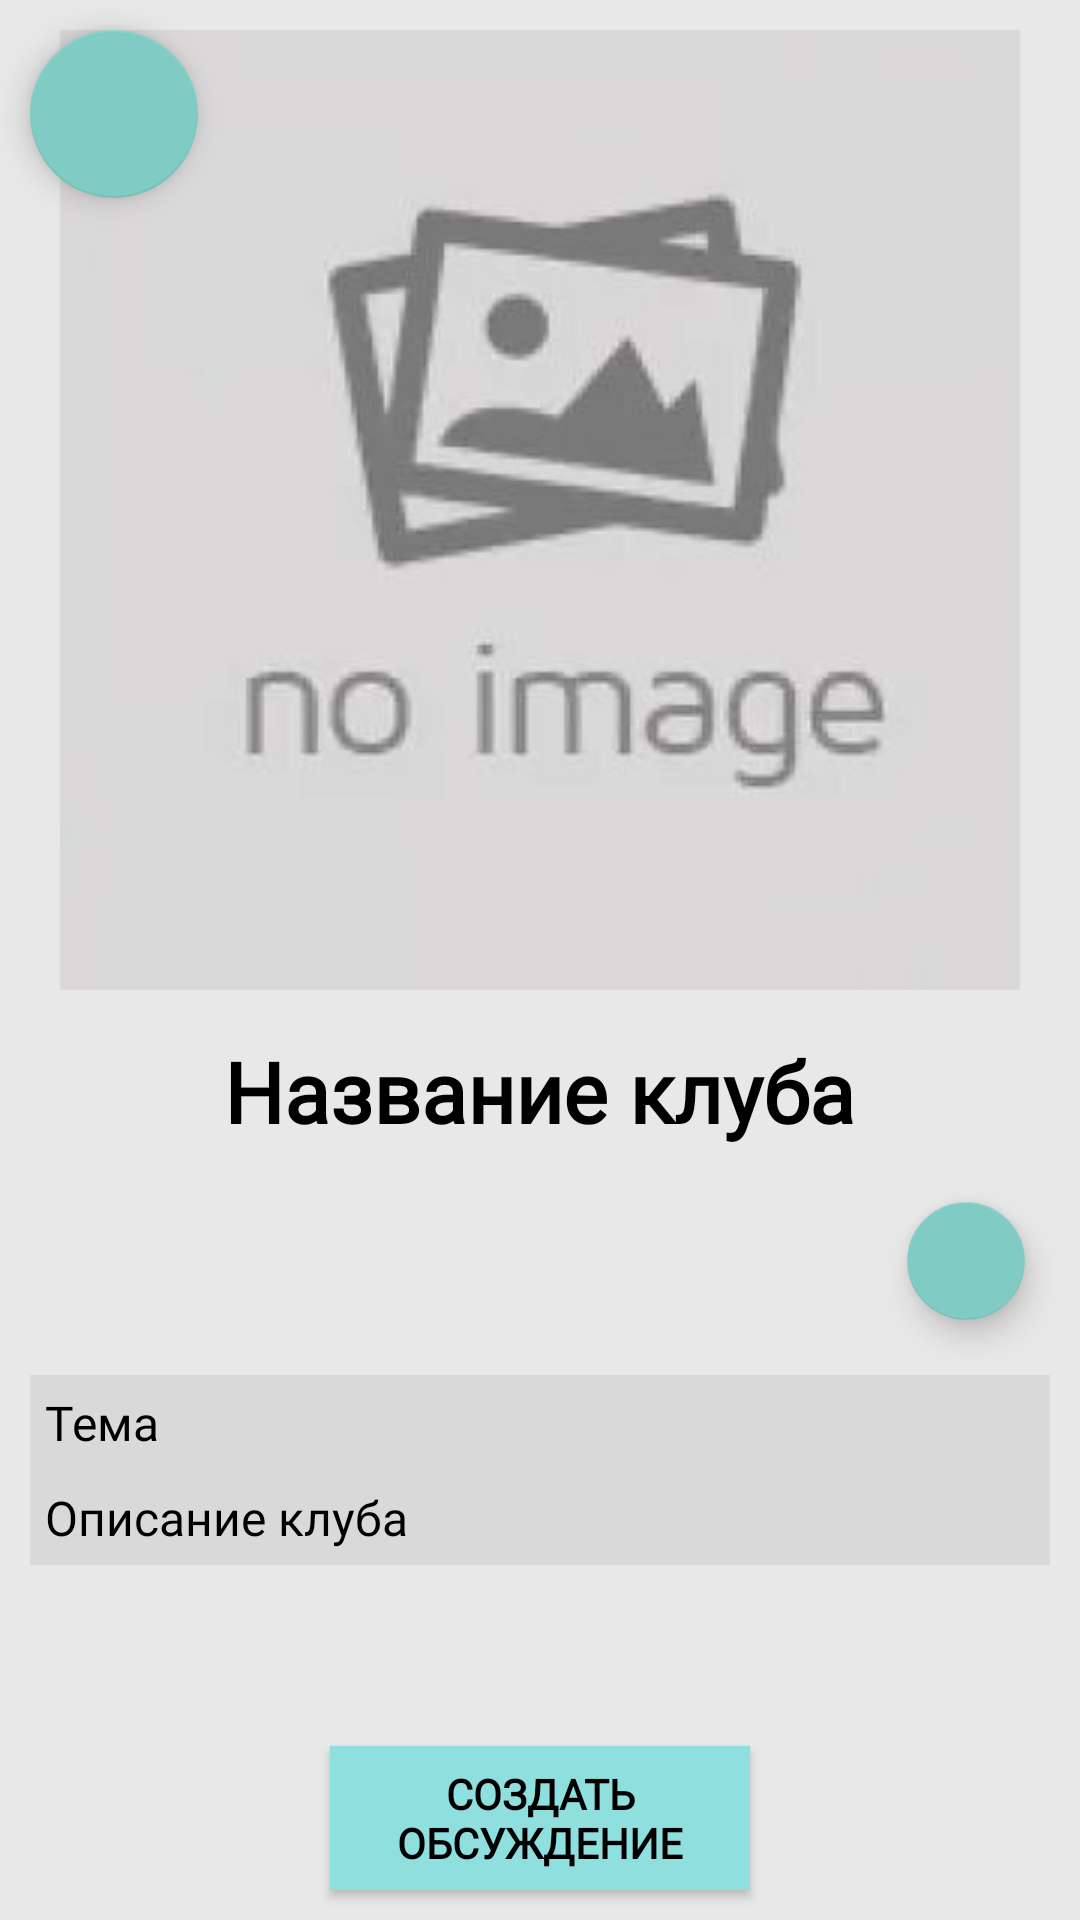

Here is an Android app screen rendered from its layout file. Give the layout XML and the strings, colors and styles it references.
<!-- AndroidManifest.xml: application theme Theme.Biblinarium -->
<!-- res/layout/fragment_forum_club_page.xml -->
<?xml version="1.0" encoding="utf-8"?>
<RelativeLayout xmlns:android="http://schemas.android.com/apk/res/android"
    xmlns:tools="http://schemas.android.com/tools"
    android:layout_width="match_parent"
    android:layout_height="match_parent"
    android:background="@color/grayBackgroundLight"
    android:layout_margin="10dp"
    tools:context=".mvvm.views.ui.pages.forum.ForumClubPageFragment">

    <com.google.android.material.floatingactionbutton.FloatingActionButton
        android:id="@+id/floatingActionButton_fragment_forum_clubPage_back"
        android:layout_width="wrap_content"
        android:layout_height="wrap_content"
        android:layout_marginTop="10dp"
        android:layout_marginStart="10dp"
        android:clickable="true"
        android:src="@drawable/ic_arrow_left" />

    <ScrollView
        android:layout_width="match_parent"
        android:layout_height="match_parent"
        android:layout_above="@+id/button_fragment_forum_createDiscussion">

        <RelativeLayout
            android:layout_width="match_parent"
            android:layout_height="wrap_content" >

            <ImageView
                android:id="@+id/imageView_fragment_forum_clubImage"
                android:layout_width="wrap_content"
                android:layout_height="wrap_content"
                android:layout_marginVertical="10dp"
                android:layout_centerHorizontal="true"
                android:src="@drawable/empty_image"/>

            <TextView
                android:id="@+id/textView_fragment_forum_clubName"
                android:layout_width="wrap_content"
                android:layout_height="wrap_content"
                android:layout_below="@+id/imageView_fragment_forum_clubImage"
                android:layout_centerHorizontal="true"
                android:layout_marginVertical="5dp"
                android:fontFamily="@font/rubik"
                android:text="@string/clubName"
                android:textAllCaps="false"
                android:textColor="@color/black"
                android:textSize="28sp"
                android:textStyle="bold" />

            <com.google.android.material.floatingactionbutton.FloatingActionButton
                android:id="@+id/floatingActionButton_fragment_forum_subscribe"
                android:layout_width="wrap_content"
                android:layout_height="wrap_content"
                android:layout_below="@+id/textView_fragment_forum_clubName"
                android:layout_alignParentEnd="true"
                android:layout_marginVertical="5dp"
                android:layout_marginEnd="10dp"
                android:clickable="true"
                android:scaleX="0.7"
                android:scaleY="0.7"
                android:src="@drawable/ic_plus" />

            <RelativeLayout
                android:id="@+id/layout_fragment_forum_themesAndDescription"
                android:layout_width="match_parent"
                android:layout_height="wrap_content"
                android:layout_marginHorizontal="10dp"
                android:layout_marginVertical="5dp"
                android:layout_below="@+id/floatingActionButton_fragment_forum_subscribe"
                android:background="@color/grayBackground">

                <TextView
                    android:id="@+id/textView_fragment_forum_clubPage_clubTheme"
                    android:layout_width="match_parent"
                    android:layout_height="wrap_content"
                    android:layout_marginStart="5dp"
                    android:layout_marginTop="5dp"
                    android:layout_marginEnd="5dp"
                    android:layout_marginBottom="5dp"
                    android:fontFamily="@font/rubik"
                    android:text="@string/clubTheme"
                    android:textAllCaps="false"
                    android:textColor="@color/black"
                    android:textSize="16sp" />

                <TextView
                    android:id="@+id/textView_fragment_forum_clubPage_clubDescription"
                    android:layout_width="match_parent"
                    android:layout_height="wrap_content"
                    android:layout_margin="5dp"
                    android:layout_below="@id/textView_fragment_forum_clubPage_clubTheme"
                    android:text="@string/hint_clubDescription"
                    android:textColor="@color/black"
                    android:textAllCaps="false"
                    android:fontFamily="@font/rubik"
                    android:textSize="16sp" />

            </RelativeLayout>

            <LinearLayout
                android:id="@+id/layout_fragment_forum_discussions"
                android:layout_width="match_parent"
                android:layout_height="wrap_content"
                android:layout_below="@+id/layout_fragment_forum_themesAndDescription"
                android:layout_marginHorizontal="10dp"
                android:layout_marginVertical="10dp"
                android:orientation="vertical">

            </LinearLayout>
        </RelativeLayout>
    </ScrollView>

    <Button
        android:id="@+id/button_fragment_forum_createDiscussion"
        android:layout_width="match_parent"
        android:layout_height="wrap_content"
        android:layout_alignParentBottom="true"
        android:layout_centerHorizontal="true"
        android:layout_marginStart="220dp"
        android:layout_marginTop="10dp"
        android:layout_marginBottom="10dp"
        android:background="@color/button"
        android:fontFamily="@font/rubik"
        android:text="Создать обсуждение"
        android:textColor="@color/black"
        android:textStyle="bold" />
</RelativeLayout>
<!-- resources referenced by this layout -->
<resources>
  <color name="black">#FF000000</color>
  <color name="button">#90DFDF</color>
  <color name="grayBackground">#d9d9d9</color>
  <color name="grayBackgroundLight">#e8e8e8</color>
  <!-- drawable empty_image: jpg bitmap (drawable, 6151 bytes) -->
  <string name="clubName">Название клуба</string>
  <string name="clubTheme">Тема</string>
  <string name="hint_clubDescription">Описание клуба</string>
  <style name="Theme.Biblinarium" parent="Theme.AppCompat.NoActionBar">
          
          <item name="colorPrimary">@color/black</item>
          <item name="colorPrimaryVariant">@color/fragmentBackground</item>
          <item name="colorOnPrimary">@color/fragmentBackground</item>
          
          <item name="colorSecondary">@color/grayForeground</item>
          <item name="colorSecondaryVariant">@color/grayForeground</item>
          <item name="colorOnSecondary">@color/black</item>
          
          <item name="android:statusBarColor" tools:targetApi="l">?attr/colorPrimaryVariant</item>
          
      </style>
  <color name="fragmentBackground">#C59D51</color>
  <color name="grayForeground">#9C9C9C</color>
</resources>
